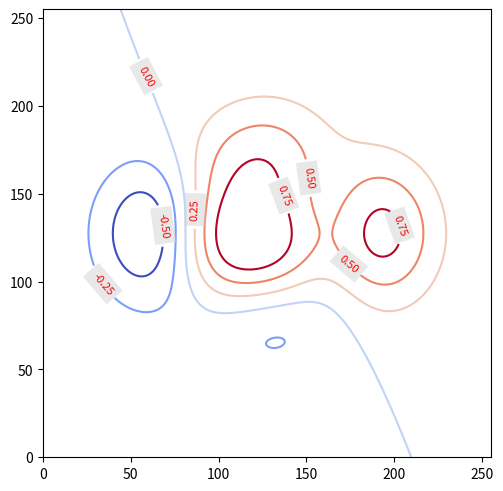

Source code (Python):
# 导入 matplotlib 和 numpy 包
import matplotlib.pyplot as plt
import numpy as np

# 生成二维矩阵数据
X, Y = np.meshgrid(np.linspace(-3, 3, 256), np.linspace(-3, 3, 256))
Z = (1 - X / 2 + X**5 + Y**3) * np.exp(-(X**2) - Y**2)

# 生成图形对象 fig 和 子图对象 ax，使用约束布局避免重叠
fig, ax = plt.subplots(constrained_layout=True)
# 设置坐标轴比例
ax.set_aspect(aspect=1.0)

# 不传入坐标数据时，直接使用矩阵尺生成坐标
# 更多参数 https://www.wolai.com/matplotlib/5Re8LXrTNvjN5BxDcNFwwL
cs = ax.contour(Z, cmap="coolwarm", levels=[-0.5, -0.25, 0, 0.25, 0.5, 0.75])

# 给等高线添加标签
clabels = ax.clabel(cs, fmt="%.2f", colors="r", fontsize=8)
for label in clabels:
    label.set_bbox(dict(facecolor="lightgray", edgecolor="none", alpha=0.5))

# 保存图片
# plt.savefig('./等高线图.png', dpi=300)

# 显示图片
plt.show()